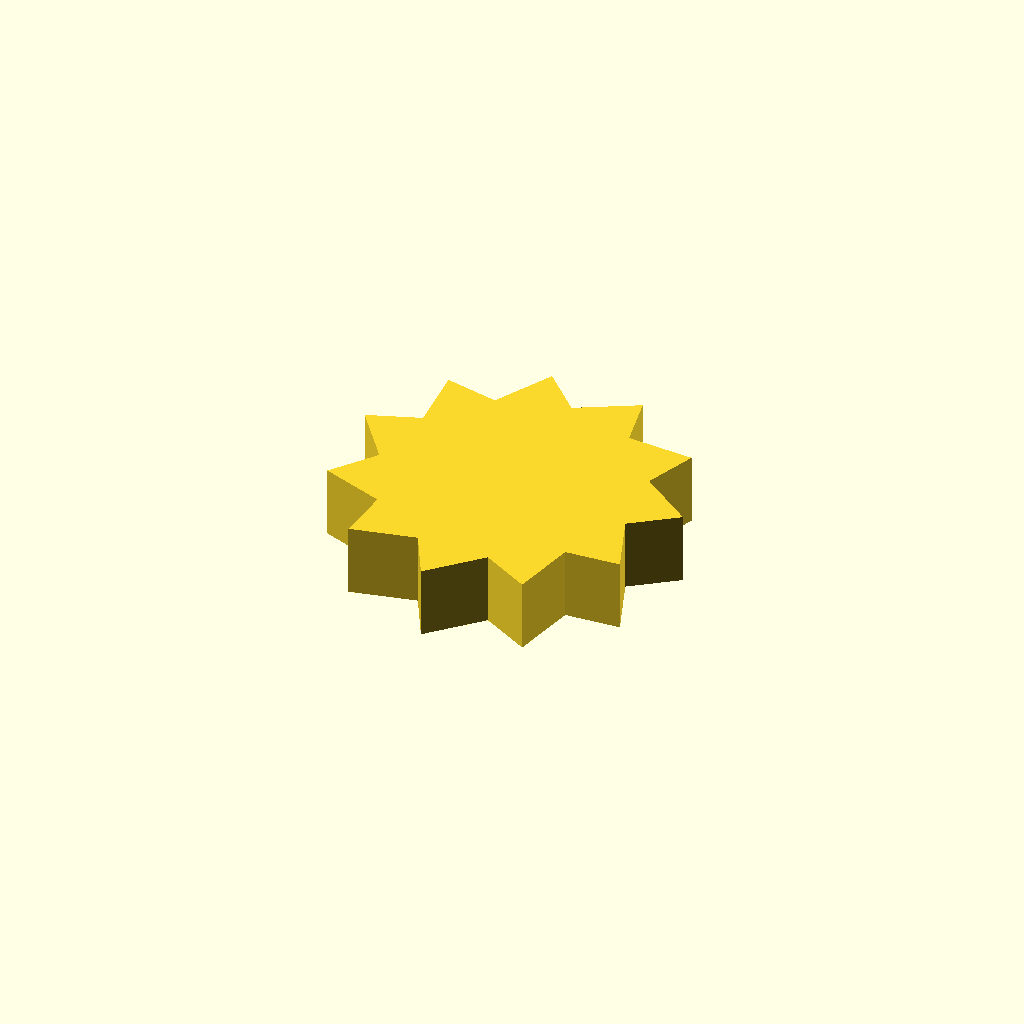
Cell 1: the model at its default parameters.
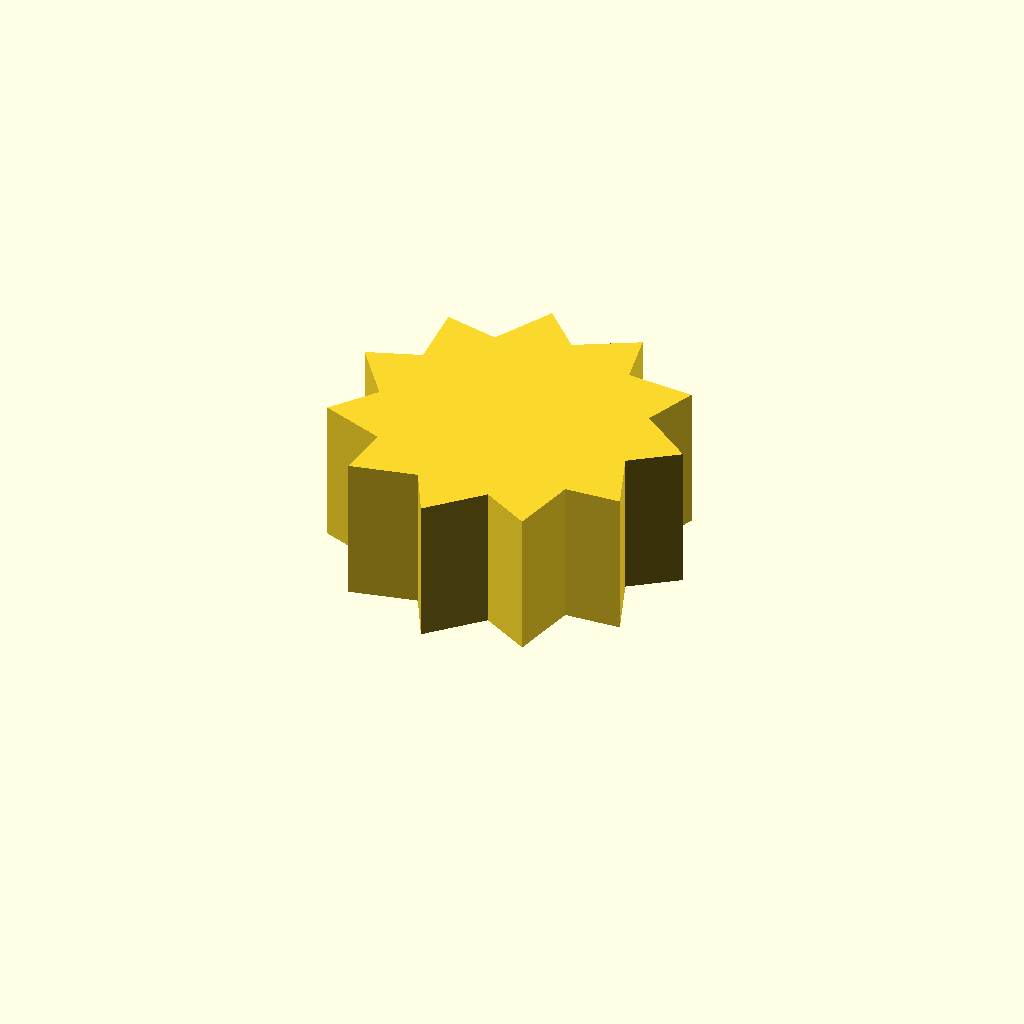
Cell 2: the same model with profile_height = 20.
One fixed orthographic camera (rotation 55°, 0°, 25°; colour scheme Cornfield) for every cell.
The OpenSCAD source (optional_data/data/sketch1/sprockets/part_0053.scad):
$fn = 32;

// ----------------------------------------------------------------------
// Chain sprocket: 11 teeth, 18 mm root radius
// ----------------------------------------------------------------------

// --- parameters (mm) ---
profile_height = 10;      // extrusion height
profile_points = 22;      // points of the closed outline

profile = [[41.207, 21.067], [47.381, 25.578], [39.936, 31.13], [42.691, 38.262], [33.426, 38.907], [31.888, 46.397], [23.745, 41.931], [18.402, 47.4], [13.966, 39.241], [6.515, 40.953], [7.194, 31.691], [0, 29.102], [5.579, 21.678], [0.926, 15.611], [9.633, 12.381], [8.999, 4.762], [18.07, 6.752], [21.656, 0], [28.211, 6.579], [34.879, 2.837], [36.836, 11.915], [44.468, 12.372]];  // single closed polygon, 22 points, counter clockwise

// --- the one profile operation ---
linear_extrude(height = profile_height) polygon(points = profile);
Customizer parameters (derived from the source; name, type, default, range or options):
profile_height: number, default 10
profile_points: number, default 22
